Run: headless pygame with SDL's dummy video driver; simulated clock (each Clock.tick advances the game by its frame time, no real sleeping); random seed 0; keys injected as events and as key.get_pressed() state; no mouse input.
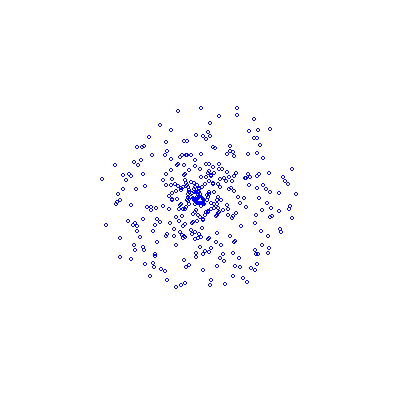
Frame 1 of 4 · flips 1–60 · no input
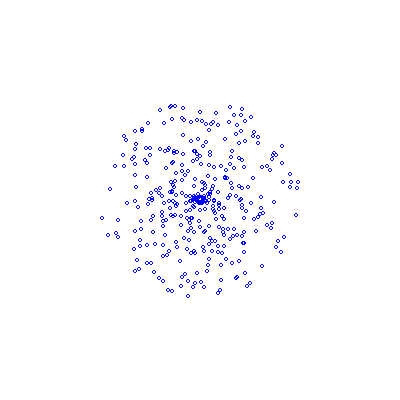
Frame 2 of 4 · flips 61–180 · tapped SPACE, RETURN · held RIGHT (→), D
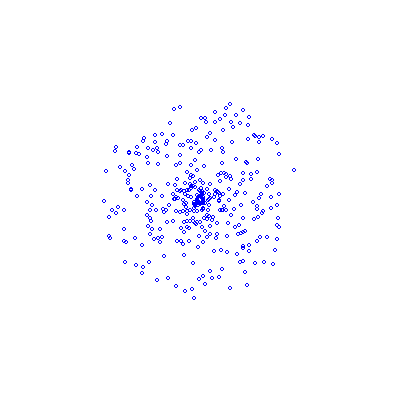
Frame 3 of 4 · flips 181–300 · held DOWN (↓), S
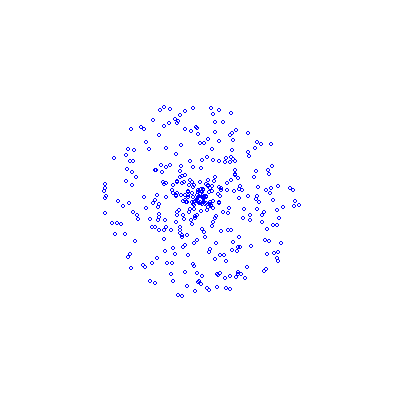
Frame 4 of 4 · flips 301–420 · held LEFT (←), A, UP (↑), W

The pygame program that drew these frames:

'''
    display scan 
'''

import pygame
from math import pi, cos, sin
from time import sleep
import random


RESOLUTION = 0.05

BLUE = (0, 0, 255)
WHILTE = (255, 255, 255)

SCREENSIZE = (400, 400)

R_BIGPOINT = 5
R_SMALLPOINTT = 2


def draw(scan):
    n = len(scan)
    if n!= 360:
        print("got incorrect scan data length")
        raise RuntimeError
    
    screen.fill(WHILTE)
    center = (int(SCREENSIZE[0]/2), int(SCREENSIZE[1]/2))
    pygame.draw.circle(screen, BLUE, center, R_BIGPOINT, 3)
    for i in range(n):
        d = scan[i] # m
        th = i / 180.0 * pi
        x = d * cos(th)
        y = d * sin(th)

        posx = int(SCREENSIZE[0]/2.0 + (x / RESOLUTION))
        posy = int(SCREENSIZE[1]/2.0 - (y / RESOLUTION))
        print(posx, posy)
        pygame.draw.circle(screen, BLUE, (posx, posy), R_SMALLPOINTT, 1)
    pygame.display.flip()


pygame.init()
screen = pygame.display.set_mode(SCREENSIZE)

done = False
while not done:
    for event in pygame.event.get():
        if event.type == pygame.QUIT:
            done = True
    scan = [random.uniform(0.1, 5.0) for i in range(360)]
    draw(scan)
pygame.quit()
